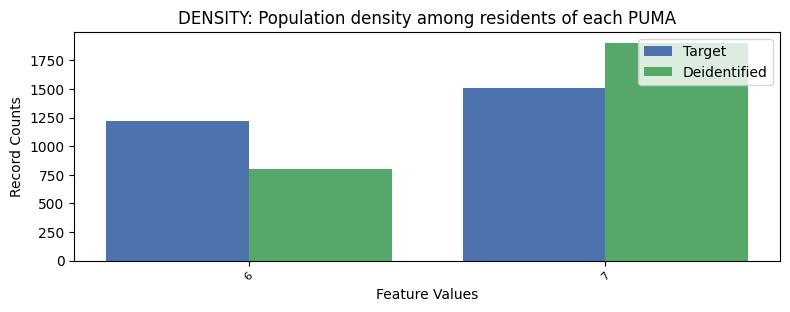

The data file committed next to this chart (first rows):
, DENSITY, count_target, count_deidentified
0, 7, 1508, 1903
1, 6, 1221, 802
